Dataset: fold3 (GitHub, Anuvathan/Coco_Anuvathan). Classes: caterpillar, healthy, leaf spot.

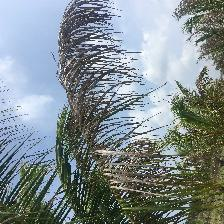
Label: caterpillar

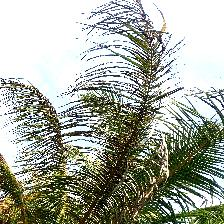
Label: caterpillar

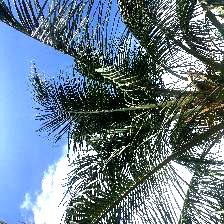
Label: healthy

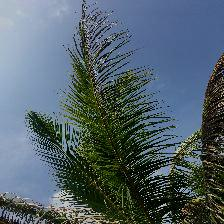
Label: caterpillar

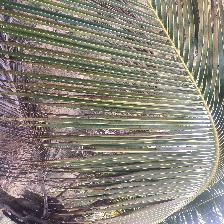
Label: leaf spot

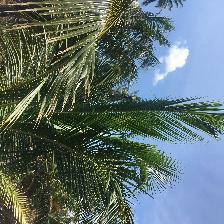
Label: healthy
